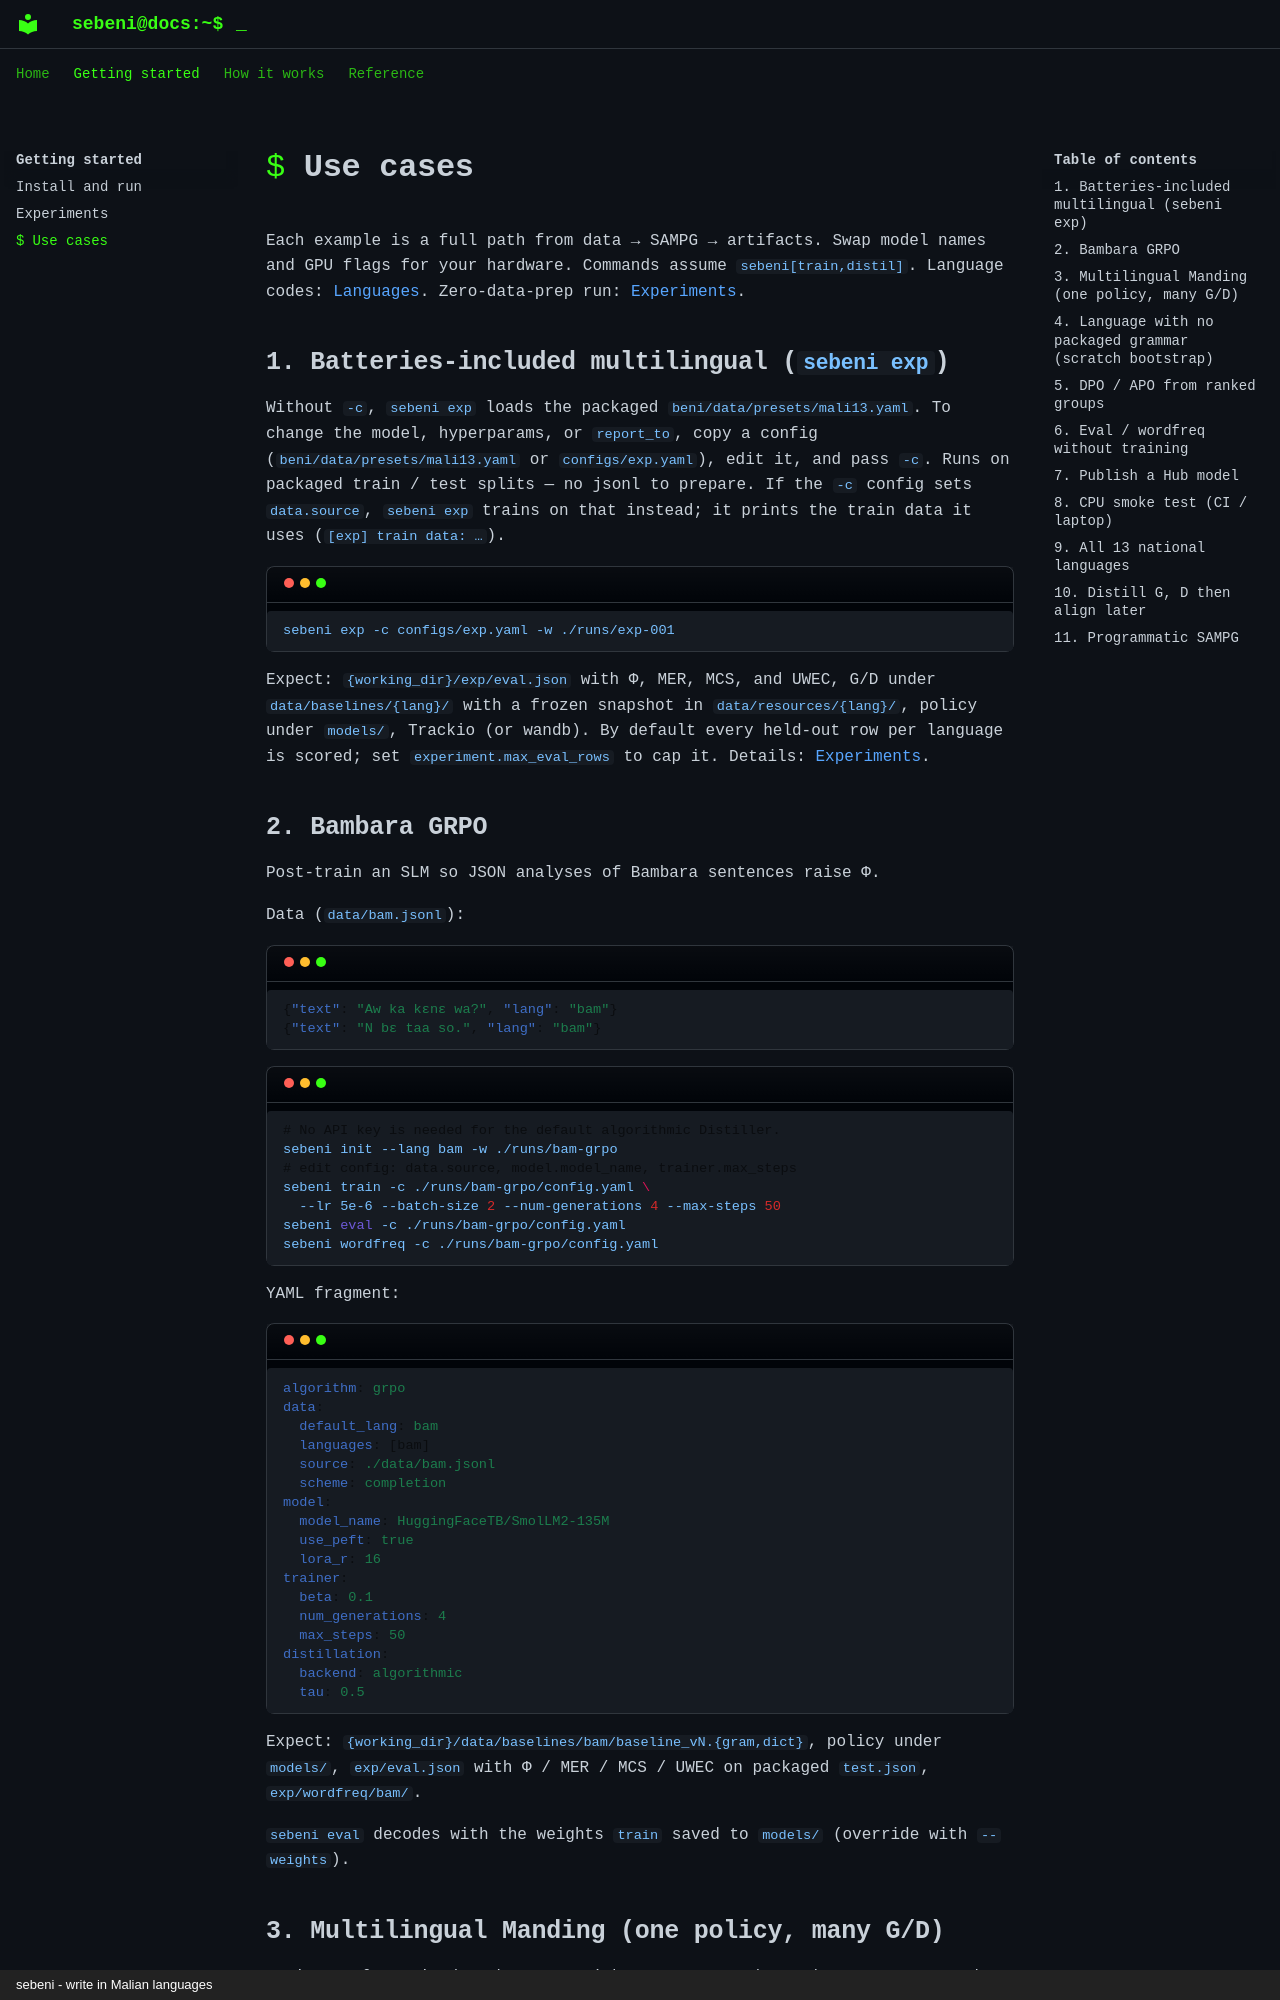

repository: mlsftwrs/sebeni · page: use-cases/index.html · generator: mkdocs · copyright: sebeni - write in Malian languages

# Use cases

Each example is a full path from data → SAMPG → artifacts. Swap model names
and GPU flags for your hardware. Commands assume `sebeni[train,distil]`.
Language codes: [Languages](languages.md). Zero-data-prep run:
[Experiments](experiments.md).

## 1. Batteries-included multilingual (`sebeni exp`)

Without `-c`, `sebeni exp` loads the packaged `beni/data/presets/mali13.yaml`.
To change the model, hyperparams, or `report_to`, copy a config
(`beni/data/presets/mali13.yaml` or `configs/exp.yaml`), edit it, and pass
`-c`. Runs on packaged train / test splits — no jsonl to prepare. If the `-c`
config sets `data.source`, `sebeni exp` trains on that instead; it prints the
train data it uses (`[exp] train data: …`).

```bash
sebeni exp -c configs/exp.yaml -w ./runs/exp-001
```

Expect: `{working_dir}/exp/eval.json` with Φ, MER, MCS, and UWEC, G/D under
`data/baselines/{lang}/` with a frozen snapshot in `data/resources/{lang}/`,
policy under `models/`, Trackio (or wandb). By default every held-out row per
language is scored; set `experiment.max_eval_rows` to cap it. Details:
[Experiments](experiments.md).

## 2. Bambara GRPO

Post-train an SLM so JSON analyses of Bambara sentences raise Φ.

Data (`data/bam.jsonl`):

```json
{"text": "Aw ka kɛnɛ wa?", "lang": "bam"}
{"text": "N bɛ taa so.", "lang": "bam"}
```

```bash
# No API key is needed for the default algorithmic Distiller.
sebeni init --lang bam -w ./runs/bam-grpo
# edit config: data.source, model.model_name, trainer.max_steps
sebeni train -c ./runs/bam-grpo/config.yaml \
  --lr 5e-6 --batch-size 2 --num-generations 4 --max-steps 50
sebeni eval -c ./runs/bam-grpo/config.yaml
sebeni wordfreq -c ./runs/bam-grpo/config.yaml
```

YAML fragment:

```yaml
algorithm: grpo
data:
  default_lang: bam
  languages: [bam]
  source: ./data/bam.jsonl
  scheme: completion
model:
  model_name: HuggingFaceTB/SmolLM2-135M
  use_peft: true
  lora_r: 16
trainer:
  beta: 0.1
  num_generations: 4
  max_steps: 50
distillation:
  backend: algorithmic
  tau: 0.5
```

Expect: `{working_dir}/data/baselines/bam/baseline_vN.{gram,dict}`,
policy under `models/`, `exp/eval.json` with Φ / MER / MCS / UWEC on packaged
`test.json`, `exp/wordfreq/bam/`.

`sebeni eval` decodes with the weights `train` saved to `models/` (override
with `--weights`).
